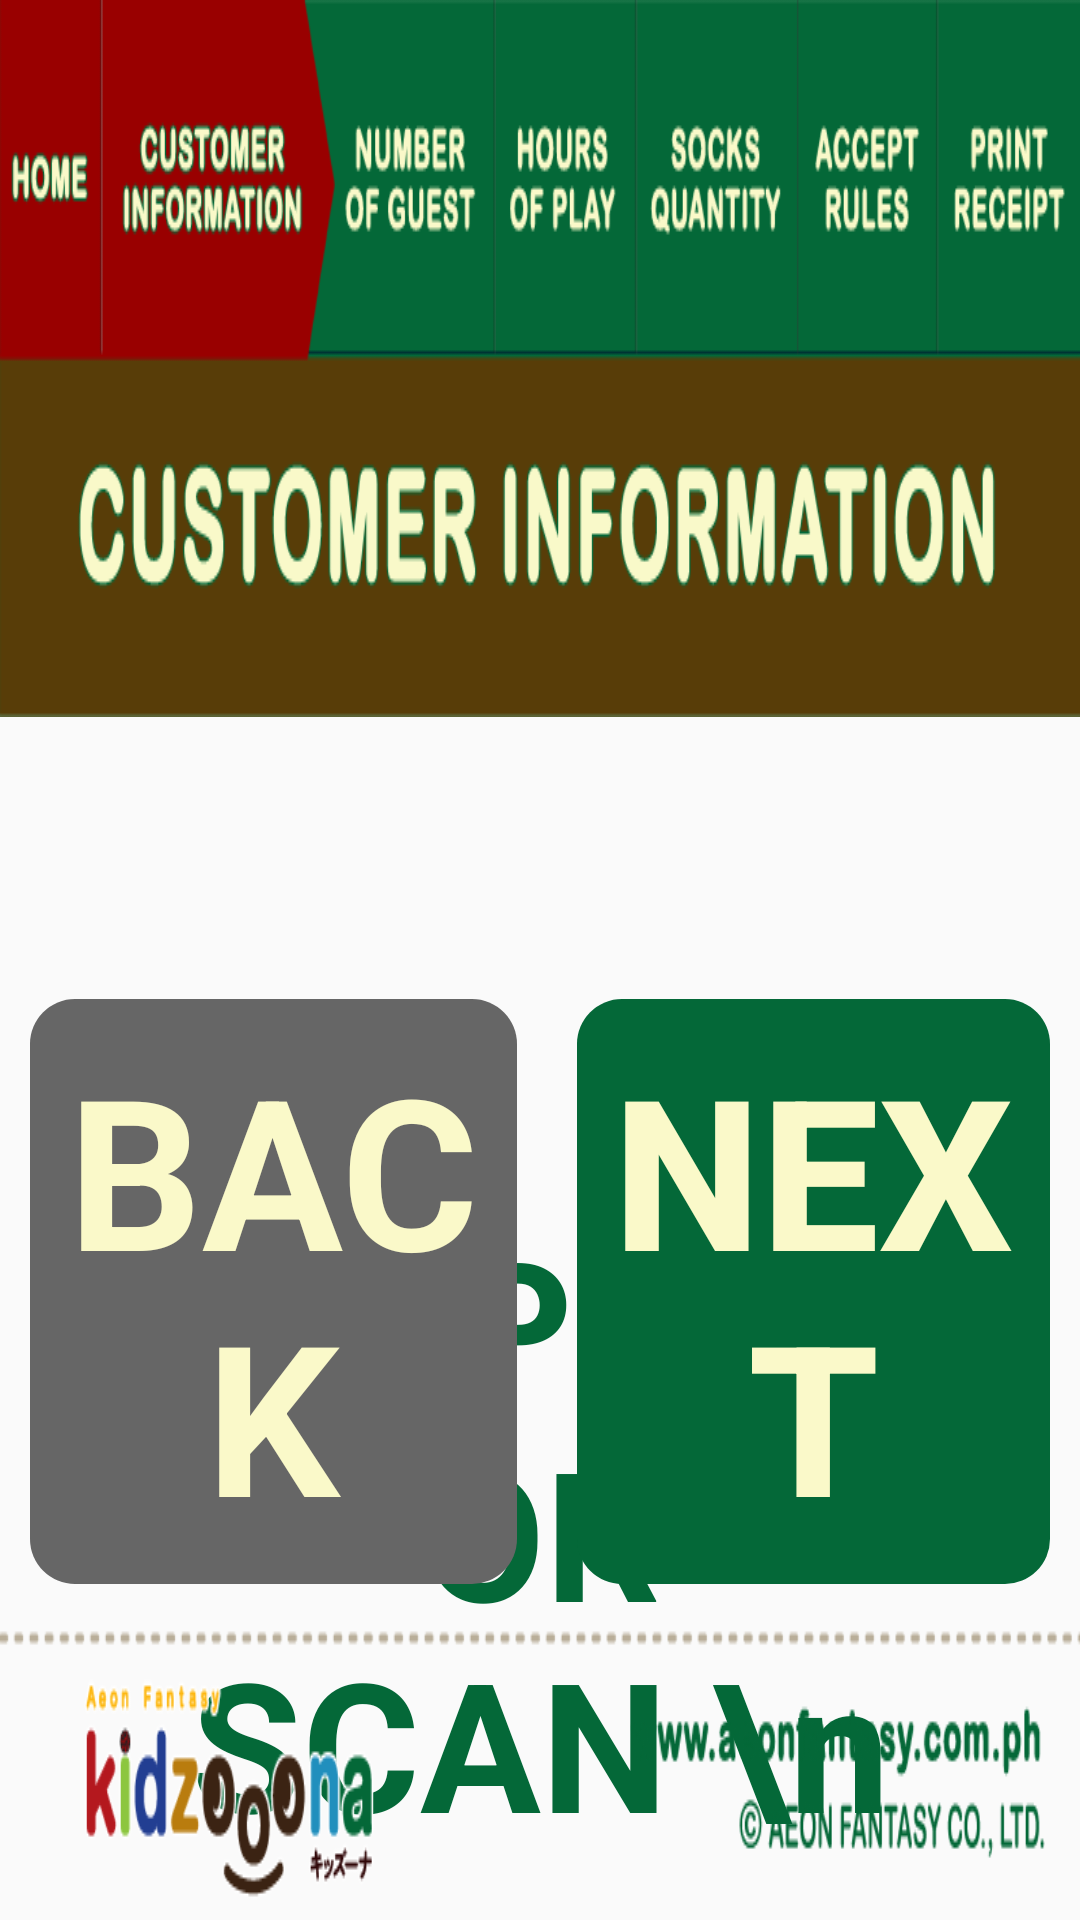

Layout XML and referenced resources for this Android screen:
<!-- AndroidManifest.xml: application theme AppTheme -->
<!-- res/layout/activity_enter_card_number.xml -->
<?xml version="1.0" encoding="utf-8"?>
<LinearLayout xmlns:android="http://schemas.android.com/apk/res/android"
    android:layout_width="match_parent"
    android:layout_height="match_parent"
    android:onClick="HideKeyboard"
    android:orientation="vertical"
    android:background="@drawable/background">


    <RelativeLayout
        android:layout_width="match_parent"
        android:layout_height="match_parent">

        <ImageView
            android:id="@+id/step5"
            android:layout_width="match_parent"
            android:layout_height="wrap_content"
            android:background="@drawable/customerinformation">
        </ImageView>

        <LinearLayout
            android:id="@+id/header"
            android:layout_width="match_parent"
            android:layout_height="wrap_content"
            android:layout_marginLeft="30dp"
            android:layout_marginTop="400dp"
            android:layout_marginRight="30dp"
            android:layout_alignParentTop="true"
            android:onClick="HideKeyboard"
            android:orientation="vertical">

            <TextView
                android:id="@+id/lblTitle"
                android:layout_width="wrap_content"
                android:layout_height="wrap_content"
                android:layout_marginTop="0dp"
                android:gravity="right"
                android:layout_gravity="center"
                android:lines="3"
                android:text="INPUT OR SCAN \n  THE LOYALTY CARD \n NUMBER"
                android:textAlignment="center"
                android:paddingLeft="30dp"
                android:paddingRight="30dp"
                android:textAppearance="?android:textAppearanceLarge"
                android:textColor="@color/darkgreen"
                android:textSize="60dp"
                android:textStyle="bold" />

        </LinearLayout>

        <LinearLayout
            android:layout_width="match_parent"
            android:layout_height="wrap_content"
            android:layout_below="@+id/header"
            android:layout_centerInParent="true"
            android:layout_gravity="center"
            android:layout_margin="30dp"
            android:paddingLeft="30dp"
            android:paddingRight="30dp"
            android:onClick="HideKeyboard"
            android:orientation="vertical">


            <EditText
                android:id="@+id/txtCardNumber"
                android:layout_width="match_parent"
                android:layout_height="wrap_content"
                android:layout_marginTop="10dp"
                android:background="@drawable/edittextwhite"
                android:gravity="center"
                android:inputType="number"
                android:maxLength="16"
                android:padding="10dp"
                android:textAppearance="?android:textAppearanceLarge"
                android:textSize="60dp" />
        </LinearLayout>

        <LinearLayout
            android:layout_width="match_parent"
            android:layout_height="wrap_content"
            android:gravity="center"
            android:layout_alignParentBottom="true"
            android:orientation="vertical"
            android:onClick="HideKeyboard">

            <LinearLayout
                android:layout_width="match_parent"
                android:layout_height="wrap_content"
                android:orientation="horizontal"
                android:weightSum="1">

                <Button
                    android:id="@+id/btnBack"
                    style="?android:buttonBarButtonStyle"
                    android:layout_width="wrap_content"
                    android:layout_weight="0.5"
                    android:text="BACK"
                    android:padding="10dp"
                    android:layout_margin="10dp"
                    android:layout_height="wrap_content"
                    android:background="@drawable/button_rounded_gray"
                    android:textColor="@color/grayyellow"
                    android:textAppearance="?android:textAppearanceLarge"
                    android:textStyle="bold"
                    android:textSize="70sp"/>

                <Button
                    android:id="@+id/btnNext"
                    style="?android:buttonBarButtonStyle"
                    android:layout_width="wrap_content"
                    android:layout_weight="0.5"
                    android:layout_margin="10dp"
                    android:background="@drawable/button_rounded_green"
                    android:text="NEXT"
                    android:padding="10dp"
                    android:layout_height="wrap_content"
                    android:textColor="@color/grayyellow"
                    android:textStyle="bold"
                    android:textSize="70sp"/>

            </LinearLayout>



            <LinearLayout
                android:layout_width="match_parent"
                android:layout_height="wrap_content"
                android:background="@drawable/fooderkiosk"
                >
            </LinearLayout>


        </LinearLayout>




    </RelativeLayout>


</LinearLayout>
<!-- resources referenced by this layout -->
<resources>
  <color name="darkgreen">#046838</color>
  <color name="grayyellow">#faf9c9</color>
  <!-- drawable button_rounded_gray (drawable) -->
  <?xml version="1.0" encoding="utf-8"?>
  <selector xmlns:android="http://schemas.android.com/apk/res/android">
  
  
      <item android:state_pressed="true"> 
          <shape android:padding="10dp" android:shape="rectangle">
              <corners android:radius="6dp"/>
              <solid android:color="@color/lightGray" />
          </shape>.
      </item>
  
  
  
      <item> 
          <shape  android:padding="10dp" android:shape="rectangle">
              <corners android:radius="15dp"/>
              <solid android:color="@color/gray" />
          </shape>
      </item>
  </selector>
  <!-- drawable button_rounded_green (drawable) -->
  <?xml version="1.0" encoding="utf-8"?>
  <selector xmlns:android="http://schemas.android.com/apk/res/android">
  
  
      <item android:state_pressed="true"> 
          <shape android:padding="10dp" android:shape="rectangle">
              <corners android:radius="6dp"/>
              <solid android:color="@color/green" />
          </shape>.
      </item>
  
  
  
      <item> 
          <shape  android:padding="10dp" android:shape="rectangle">
              <corners android:radius="15dp"/>
              <solid android:color="@color/darkgreen" />
          </shape>
      </item>
  </selector>
  <!-- drawable customerinformation: png bitmap (drawable, 46208 bytes) -->
  <!-- drawable edittextwhite (drawable) -->
  <?xml version="1.0" encoding="utf-8"?>
  <selector xmlns:android="http://schemas.android.com/apk/res/android">
  
  
      <item> 
          <shape android:padding="10dp" android:shape="rectangle">
              <solid android:color="#fff" />
              <corners android:radius="5dp" />
              <stroke android:width="5dp" android:color="@color/darkgreen" />
          </shape>
      </item>
  </selector>
  <!-- drawable fooderkiosk: png bitmap (drawable, 34532 bytes) -->
  <style name="AppTheme" parent="Theme.AppCompat.Light.NoActionBar">
          
          <item name="colorPrimary">@color/darkGray</item>
          <item name="colorPrimaryDark">@color/darkGray</item>
          <item name="colorAccent">@color/colorPrimaryDark</item>
  
          <item name="android:windowNoTitle">true</item>
          <item name="android:windowActionBar">false</item>
          <item name="android:windowFullscreen">true</item>
          <item name="android:windowContentOverlay">@null</item>
      </style>
  <color name="lightGray">#e0e0e0</color>
  <color name="gray">#666666</color>
  <color name="green">#058545</color>
  <color name="darkGray">#616161</color>
  <color name="colorPrimaryDark">#303F9F</color>
</resources>
